Labelled photos from "dataset_merged", an image-classification folder in fatmanurpolat15/SAS. The possible labels are: diger, enkaz, kaya, mayin.

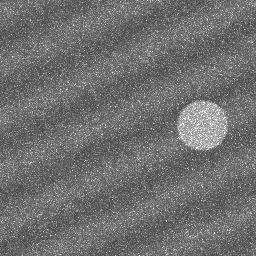
Label: diger

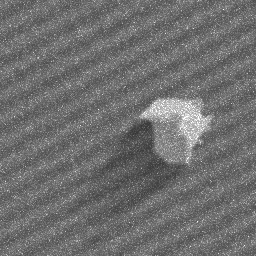
Label: kaya

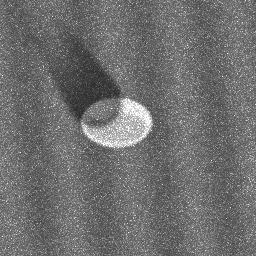
Label: mayin

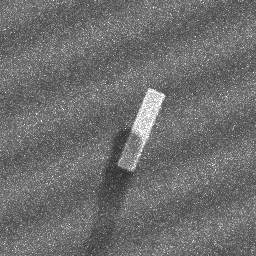
Label: enkaz

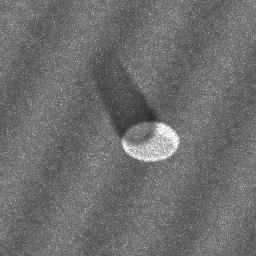
Label: mayin

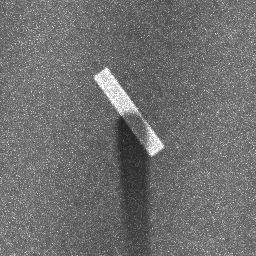
Label: enkaz
